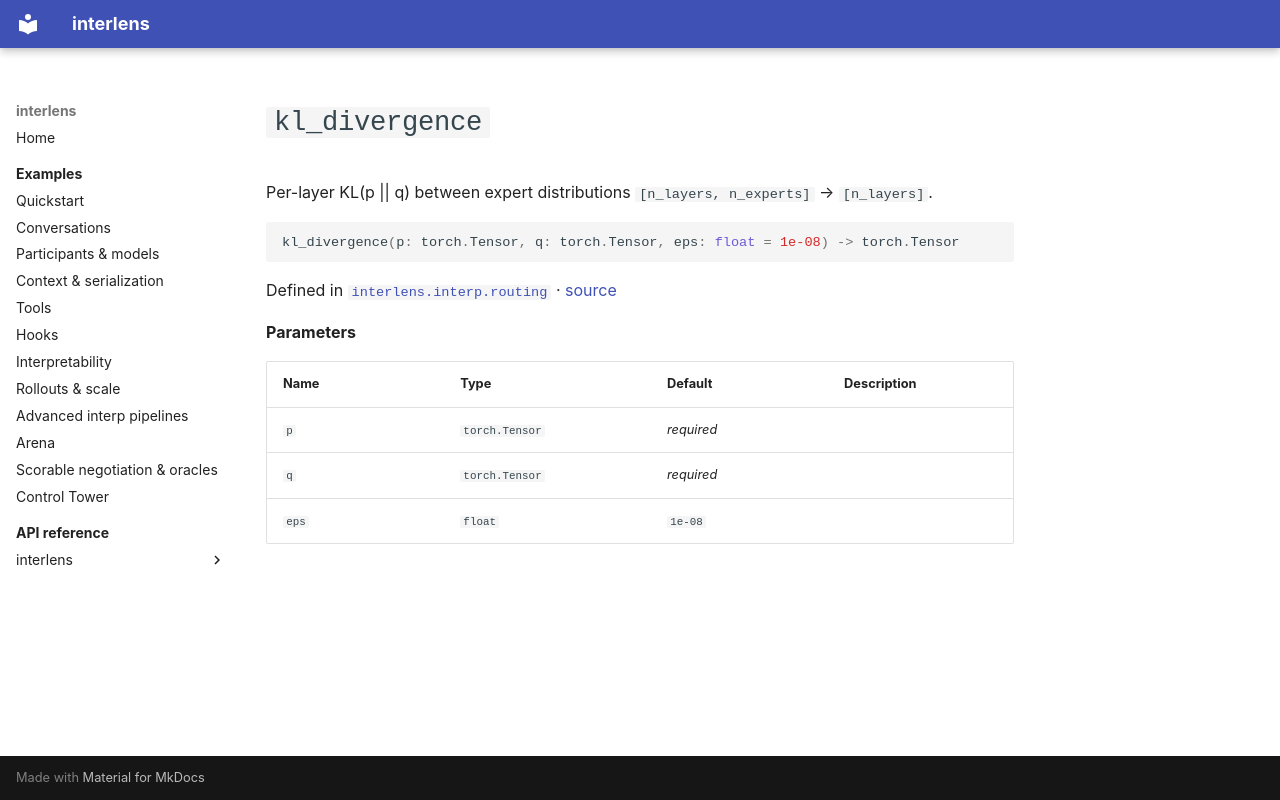

repository: Sid-MB/interlens · page: reference/interlens/interp/routing/kl_divergence/index.html · generator: mkdocs

# `kl_divergence`

Per-layer KL(p || q) between expert distributions `[n_layers, n_experts]` → `[n_layers]`.

```python
kl_divergence(p: torch.Tensor, q: torch.Tensor, eps: float = 1e-08) -> torch.Tensor
```

Defined in [`interlens.interp.routing`](index.md) · [source](https://github.com/Sid-MB/interlens/blob/main/src/interlens/interp/routing.py#L178-L184)

**Parameters**

| Name | Type | Default | Description |
|---|---|---|---|
| `p` | `torch.Tensor` | *required* |  |
| `q` | `torch.Tensor` | *required* |  |
| `eps` | `float` | `1e-08` |  |
